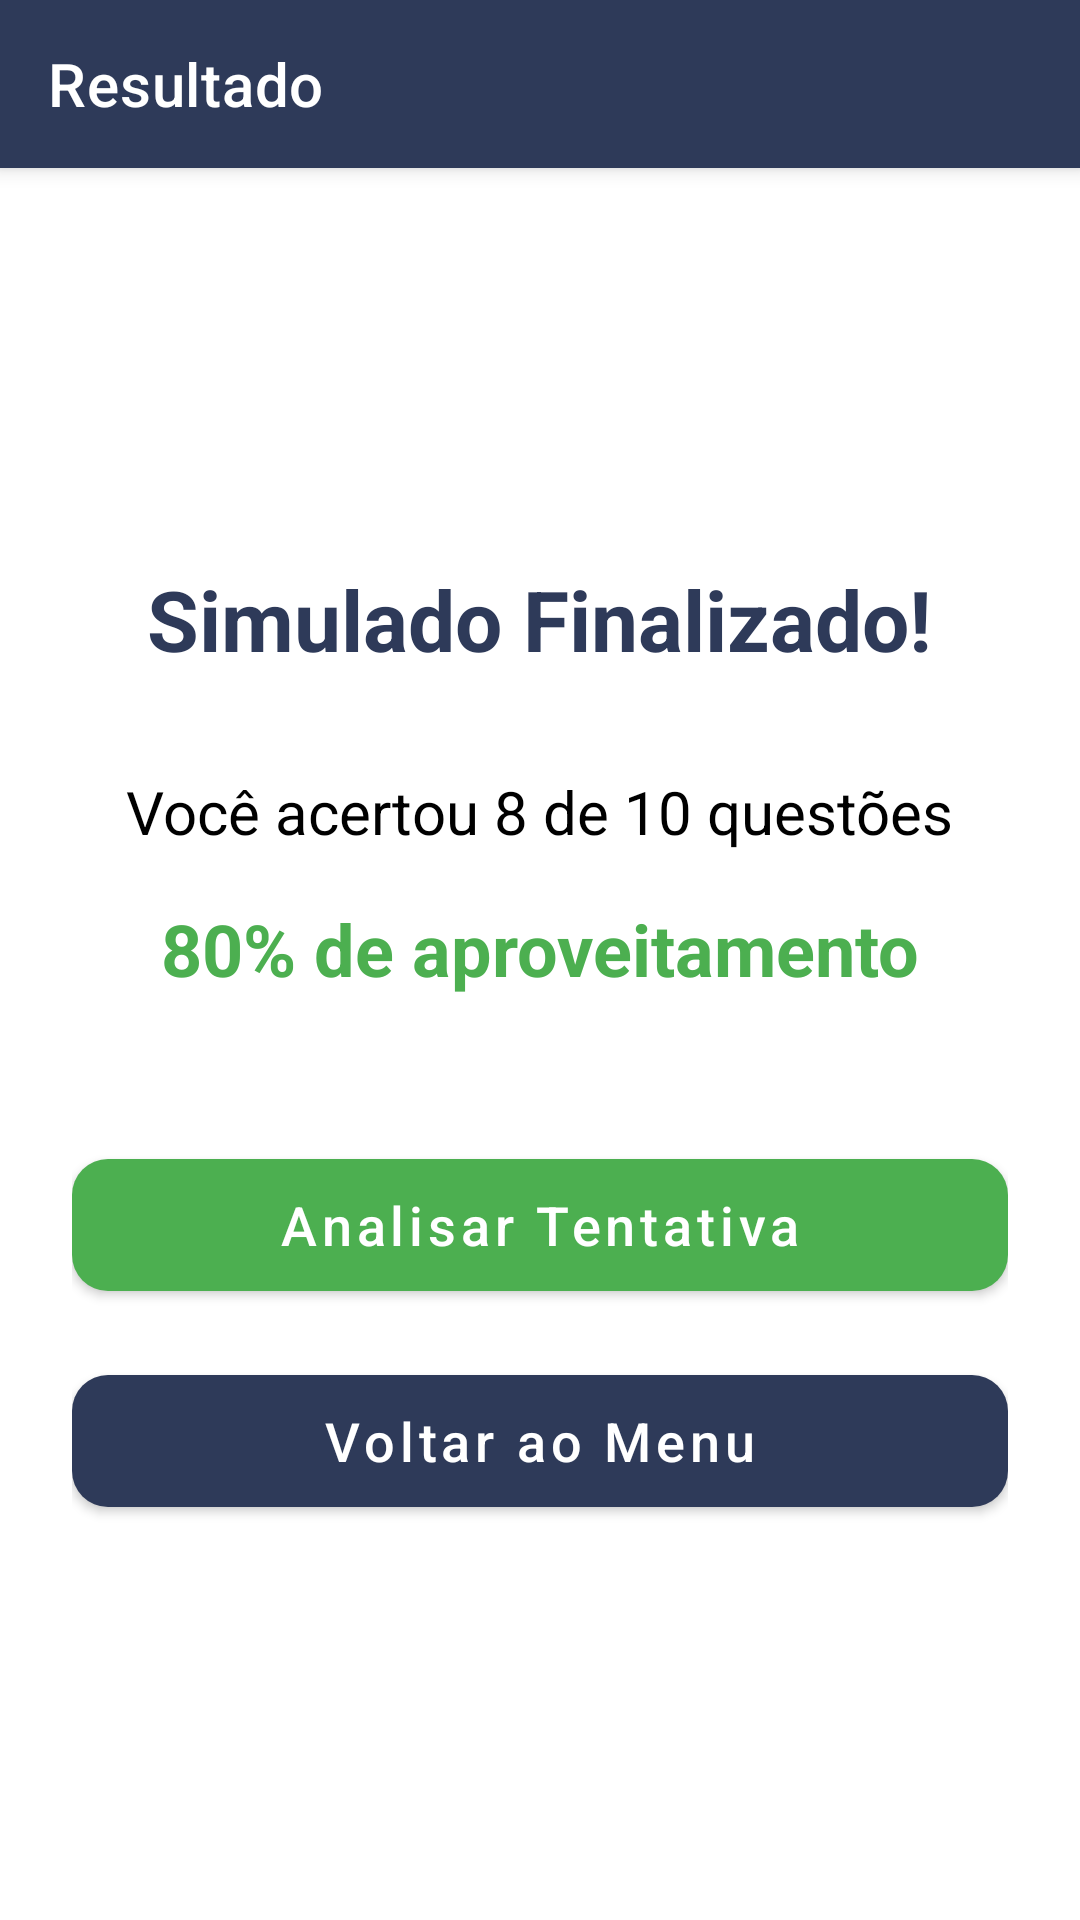

Here is an Android app screen rendered from its layout file. Give the layout XML and the strings, colors and styles it references.
<!-- AndroidManifest.xml: application theme Theme.Simulapp -->
<!-- res/layout/activity_resultado_simulado.xml -->
<?xml version="1.0" encoding="utf-8"?>

<LinearLayout xmlns:android="http://schemas.android.com/apk/res/android"
    xmlns:app="http://schemas.android.com/apk/res-auto"
    android:layout_width="match_parent"
    android:layout_height="match_parent"
    android:orientation="vertical"
    android:fitsSystemWindows="true"
    android:background="@android:color/white">

    <com.google.android.material.appbar.MaterialToolbar
        android:id="@+id/toolbar"
        android:layout_width="match_parent"
        android:layout_height="?attr/actionBarSize"
        android:background="#2E3A59"
        android:elevation="4dp"
        app:navigationIcon="@drawable/ic_arrow_back"
        app:navigationIconTint="@android:color/white"
        app:title="Resultado"
        app:titleTextColor="@android:color/white" />

    <LinearLayout
        android:layout_width="match_parent"
        android:layout_height="match_parent"
        android:orientation="vertical"
        android:gravity="center"
        android:padding="24dp">

        <TextView
            android:id="@+id/tvResultado"
            android:layout_width="wrap_content"
            android:layout_height="wrap_content"
            android:text="Simulado Finalizado!"
            android:textSize="28sp"
            android:textStyle="bold"
            android:textColor="#2E3A59"
            android:layout_marginBottom="32dp" />

        <TextView
            android:id="@+id/tvAcertos"
            android:layout_width="wrap_content"
            android:layout_height="wrap_content"
            android:text="Você acertou 8 de 10 questões"
            android:textSize="20sp"
            android:textColor="@android:color/black"
            android:layout_marginBottom="16dp" />

        <TextView
            android:id="@+id/tvPercentual"
            android:layout_width="wrap_content"
            android:layout_height="wrap_content"
            android:text="80% de aproveitamento"
            android:textSize="24sp"
            android:textStyle="bold"
            android:textColor="#4CAF50"
            android:layout_marginBottom="48dp" />

        <com.google.android.material.button.MaterialButton
            android:id="@+id/btnAnalisarTentativa"
            android:layout_width="match_parent"
            android:layout_height="56dp"
            android:text="Analisar Tentativa"
            android:textAllCaps="false"
            android:textSize="18sp"
            android:textColor="@android:color/white"
            app:backgroundTint="#4CAF50"
            app:cornerRadius="12dp"
            android:layout_marginBottom="16dp" />

        <com.google.android.material.button.MaterialButton
            android:id="@+id/btnVoltar"
            android:layout_width="match_parent"
            android:layout_height="56dp"
            android:text="Voltar ao Menu"
            android:textAllCaps="false"
            android:textSize="18sp"
            android:textColor="@android:color/white"
            app:backgroundTint="#2E3A59"
            app:cornerRadius="12dp" />

    </LinearLayout>

</LinearLayout>
<!-- resources referenced by this layout -->
<resources>
  <style name="Theme.Simulapp" parent="Theme.MaterialComponents.DayNight.DarkActionBar">
          <item name="windowActionBar">false</item>
          <item name="windowNoTitle">true</item>
          <item name="colorPrimary">#2E3A59</item>
          <item name="colorPrimaryVariant">#1A2332</item>
          <item name="colorOnPrimary">@android:color/white</item>
          <item name="colorSecondary">#388E3C</item>
          <item name="colorSecondaryVariant">#2E7D32</item>
          <item name="colorOnSecondary">@android:color/white</item>
      </style>
</resources>
